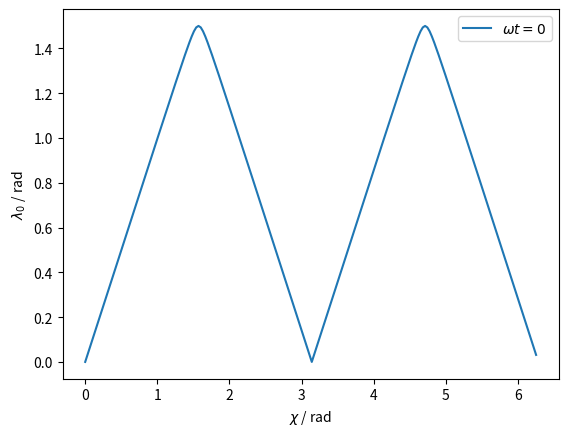

Write the Python code that produced this figure.
import numpy as np
import matplotlib.pyplot as plt
alpha = 1 #rad
#10 KeV
beta =  0.5 #rad
chi,wt = np.meshgrid(np.arange(0,2*np.pi,np.pi/100),np.arange(0,2*np.pi,np.pi/100))
lam0 = np.acos((np.abs(np.cos(chi)*np.cos(wt) - np.cos(alpha)*np.sin(chi)*np.sin(wt))**2 + np.abs(np.sin(chi)*(np.sin(alpha)*np.sin(beta) - np.cos(alpha)*np.cos(beta)*np.cos(wt)) - np.cos(beta)*np.cos(chi)*np.sin(wt))**2)**(1/2))
plt.plot(chi[0,:],lam0[0,:])
plt.legend([r'$\omega t=0$',r'$\omega t=pi/2$',r'$\omega t=pi$',r'$\omega t=3pi/2$'])
plt.xlabel(r'$\chi$ / rad')
plt.ylabel(r'$\lambda_0$ / rad')
plt.show()
